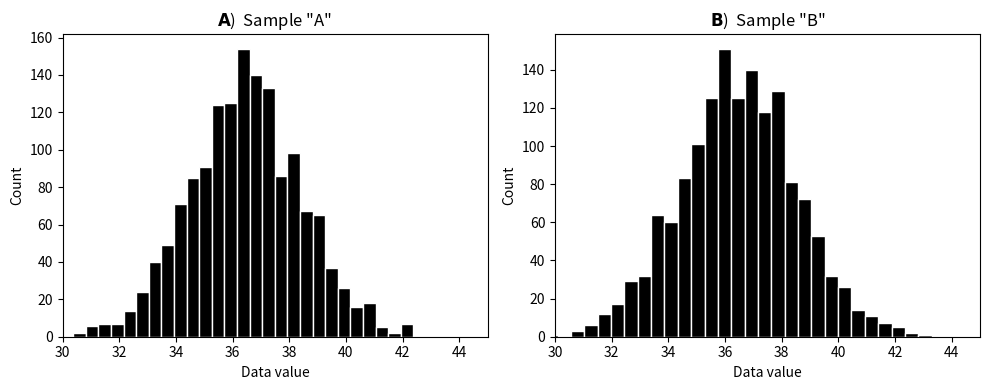

The script that saved this image:
# generate some data
import numpy as np
from matplotlib import pyplot as plt

sampleA = np.random.randn(1500) * 2 + np.pi ** np.pi
sampleB = np.random.randn(1500) * 2 + np.pi ** np.pi

_, axs = plt.subplots(1, 2, figsize=(10, 4))

axs[0].hist(sampleA, bins='fd', color='k', edgecolor='w')
axs[0].set(xlabel='Data value', ylabel='Count', xlim=[30, 45])
axs[0].set_title(r'$\bf{A}$)  Sample "A"')

axs[1].hist(sampleB, bins='fd', color='k', edgecolor='w')
axs[1].set(xlabel='Data value', ylabel='Count', xlim=[30, 45])
axs[1].set_title(r'$\bf{B}$)  Sample "B"')

plt.tight_layout()
plt.savefig('desc_rand_diffHists.png')
